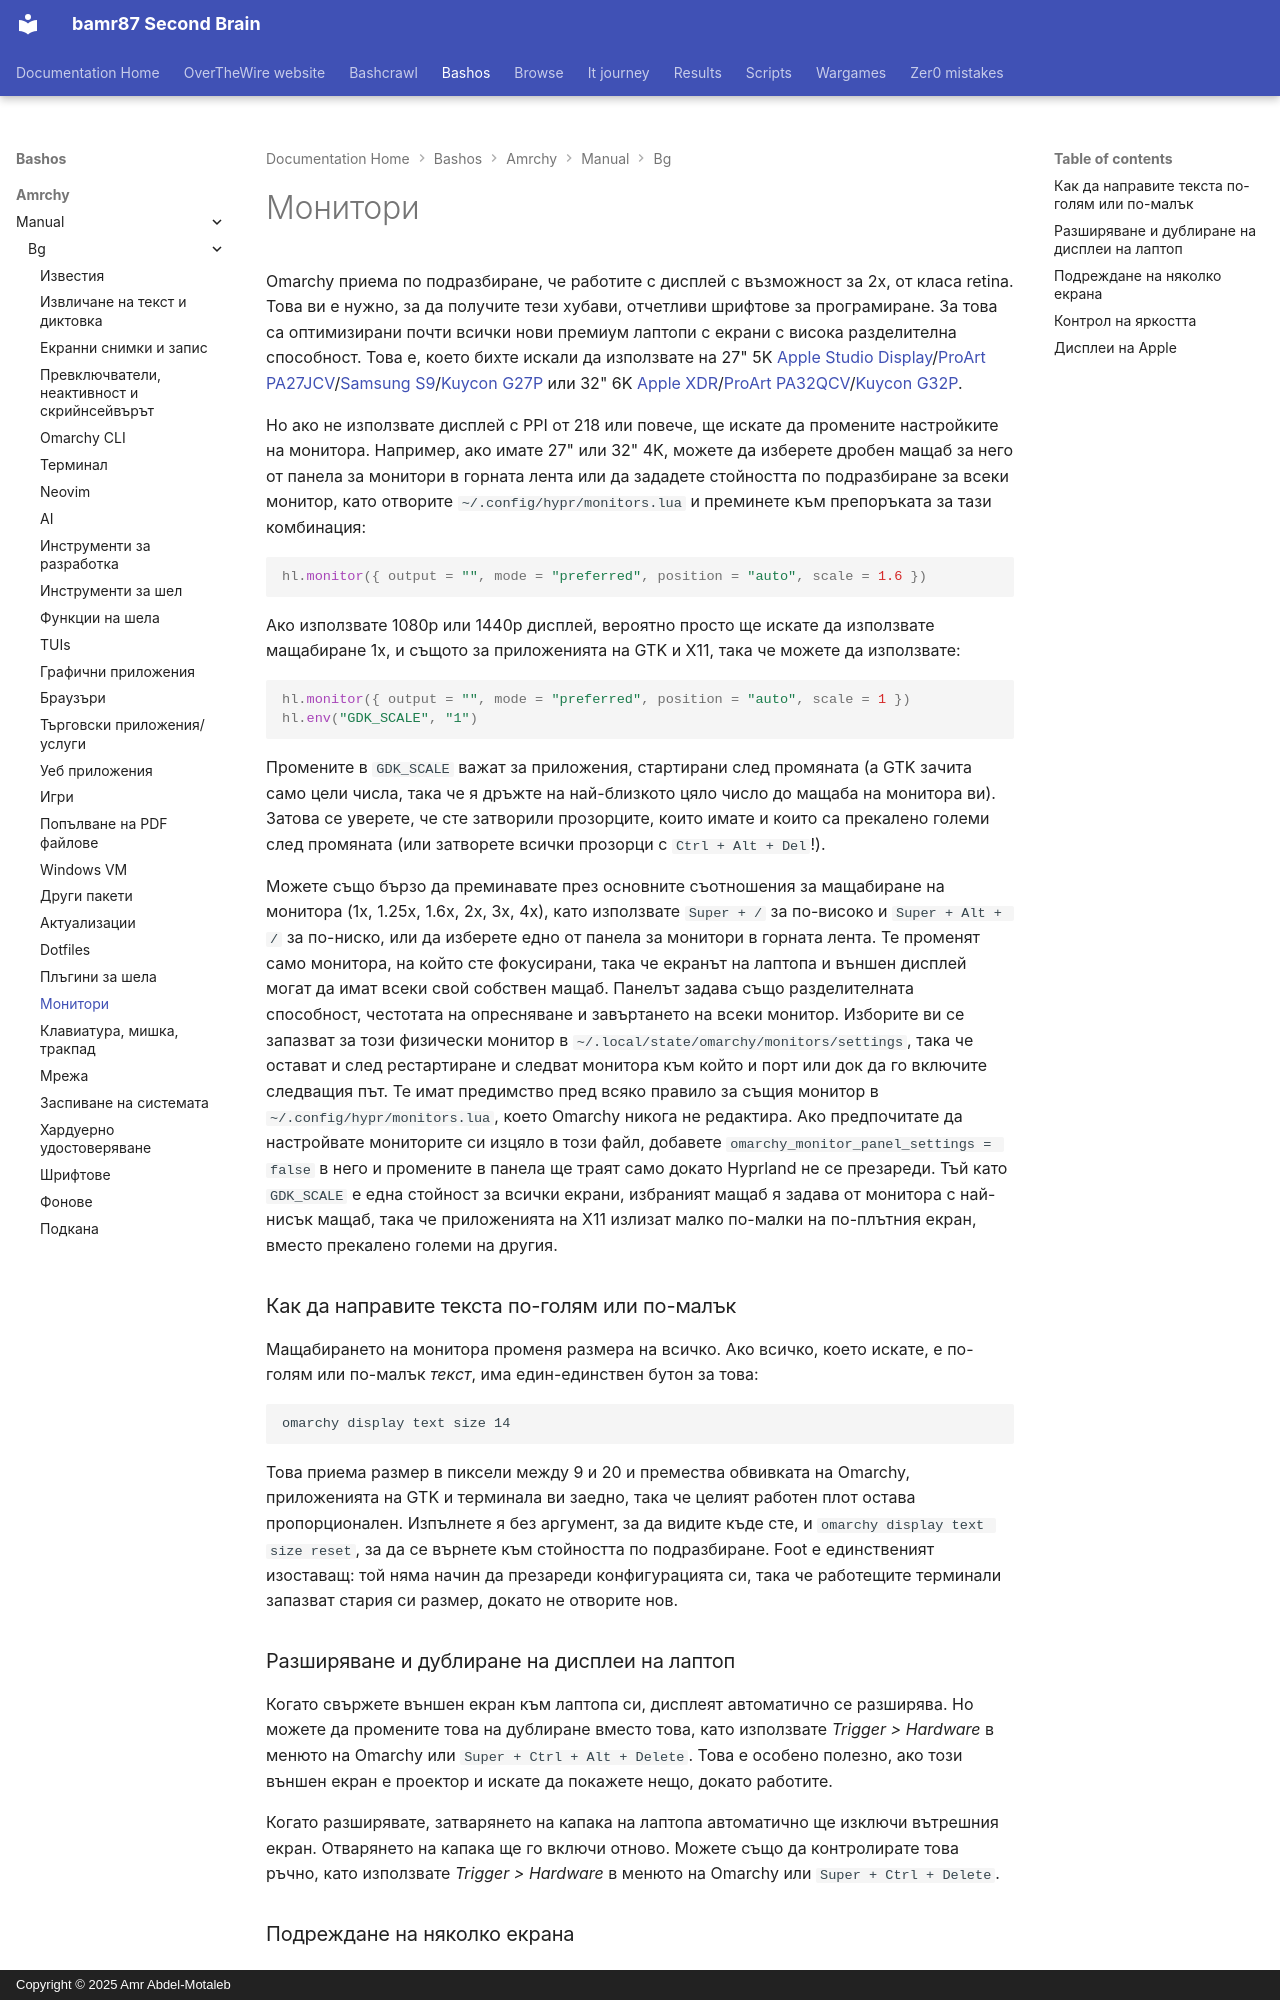

repository: bamr87/README · page: bashos/amrchy/manual/bg/33-monitors/index.html · generator: mkdocs · copyright: Copyright © 2025 Amr Abdel-Motaleb

---
source_file: amrchy/manual/bg/33-monitors.md
source_repo: bamr87/bashos
source_url: https://github.com/bamr87/bashos/blob/main/amrchy/manual/bg/33-monitors.md
title: Монитори
---
# Монитори

Omarchy приема по подразбиране, че работите с дисплей с възможност за 2x, от класа retina. Това ви е нужно, за да получите тези хубави, отчетливи шрифтове за програмиране. За това са оптимизирани почти всички нови премиум лаптопи с екрани с висока разделителна способност. Това е, което бихте искали да използвате на 27" 5K [Apple Studio Display](https://www.apple.com/studio-display/)/[ProArt PA27JCV](https://www.asus.com/us/displays-desktops/monitors/proart/proart-display-5k-pa27jcv/)/[Samsung S9](https://www.samsung.com/us/computing/monitors/5k/27-viewfinity-s9-5k-monitor-with-thunderbolt-4-matte-display-and-smart-features-ls27c900panxza/)/[Kuycon G27P](https://kuycon.us/monitors/G27P/) или 32" 6K [Apple XDR](https://www.apple.com/pro-display-xdr/)/[ProArt PA32QCV](https://www.asus.com/displays-desktops/monitors/proart/proart-display-6k-pa32qcv/)/[Kuycon G32P](https://kuycon.us/monitors/G32P/).

Но ако не използвате дисплей с PPI от 218 или повече, ще искате да промените настройките на монитора. Например, ако имате 27" или 32" 4K, можете да изберете дробен мащаб за него от панела за монитори в горната лента или да зададете стойността по подразбиране за всеки монитор, като отворите `~/.config/hypr/monitors.lua` и преминете към препоръката за тази комбинация:

```lua
hl.monitor({ output = "", mode = "preferred", position = "auto", scale = 1.6 })
```

Ако използвате 1080p или 1440p дисплей, вероятно просто ще искате да използвате мащабиране 1x, и същото за приложенията на GTK и X11, така че можете да използвате:

```lua
hl.monitor({ output = "", mode = "preferred", position = "auto", scale = 1 })
hl.env("GDK_SCALE", "1")
```

Промените в `GDK_SCALE` важат за приложения, стартирани след промяната (а GTK зачита само цели числа, така че я дръжте на най-близкото цяло число до мащаба на монитора ви). Затова се уверете, че сте затворили прозорците, които имате и които са прекалено големи след промяната (или затворете всички прозорци с `Ctrl + Alt + Del`!).

Можете също бързо да преминавате през основните съотношения за мащабиране на монитора (1x, 1.25x, 1.6x, 2x, 3x, 4x), като използвате `Super + /` за по-високо и `Super + Alt + /` за по-ниско, или да изберете едно от панела за монитори в горната лента. Те променят само монитора, на който сте фокусирани, така че екранът на лаптопа и външен дисплей могат да имат всеки свой собствен мащаб. Панелът задава също разделителната способност, честотата на опресняване и завъртането на всеки монитор. Изборите ви се запазват за този физически монитор в `~/.local/state/omarchy/monitors/settings`, така че остават и след рестартиране и следват монитора към който и порт или док да го включите следващия път. Те имат предимство пред всяко правило за същия монитор в `~/.config/hypr/monitors.lua`, което Omarchy никога не редактира. Ако предпочитате да настройвате мониторите си изцяло в този файл, добавете `omarchy_monitor_panel_settings = false` в него и промените в панела ще траят само докато Hyprland не се презареди. Тъй като `GDK_SCALE` е една стойност за всички екрани, избраният мащаб я задава от монитора с най-нисък мащаб, така че приложенията на X11 излизат малко по-малки на по-плътния екран, вместо прекалено големи на другия.

### Как да направите текста по-голям или по-малък

Мащабирането на монитора променя размера на всичко. Ако всичко, което искате, е по-голям или по-малък _текст_, има един-единствен бутон за това:

```
omarchy display text size 14
```

Това приема размер в пиксели между 9 и 20 и премества обвивката на Omarchy, приложенията на GTK и терминала ви заедно, така че целият работен плот остава пропорционален. Изпълнете я без аргумент, за да видите къде сте, и `omarchy display text size reset`, за да се върнете към стойността по подразбиране. Foot е единственият изоставащ: той няма начин да презареди конфигурацията си, така че работещите терминали запазват стария си размер, докато не отворите нов.
